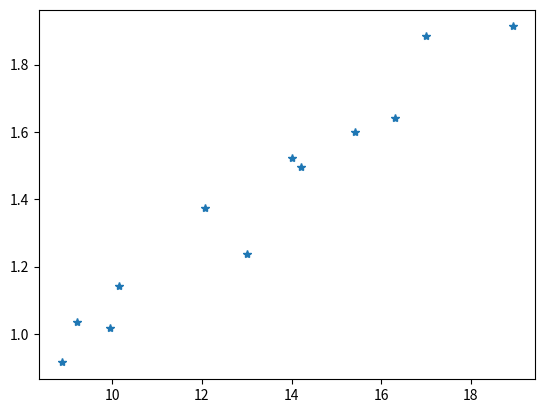

Here is the Python script that generated this plot:
import numpy as np
import matplotlib.pyplot as plt

x = np.array([9.95, 10.14, 9.22, 8.87, 12.06, 16.30, 17.01, 18.93, 14.01, 13.01, 15.41, 14.21])
y = np.array([1.018, 1.143, 1.036, 0.915, 1.373, 1.640, 1.886, 1.913, 1.521, 1.237, 1.601, 1.496])
A = np.zeros((12, 2))

for i in range(len(x)):
    A[i] = [x[i], 1]

plt.plot(x, y, '*')
plt.show()
w = [0, 0]
A_T = A.T
w = np.linalg.inv(A_T @ A) @ A_T @ y
p = w.T @ [13.5, 1]
print(w)
print(p)
